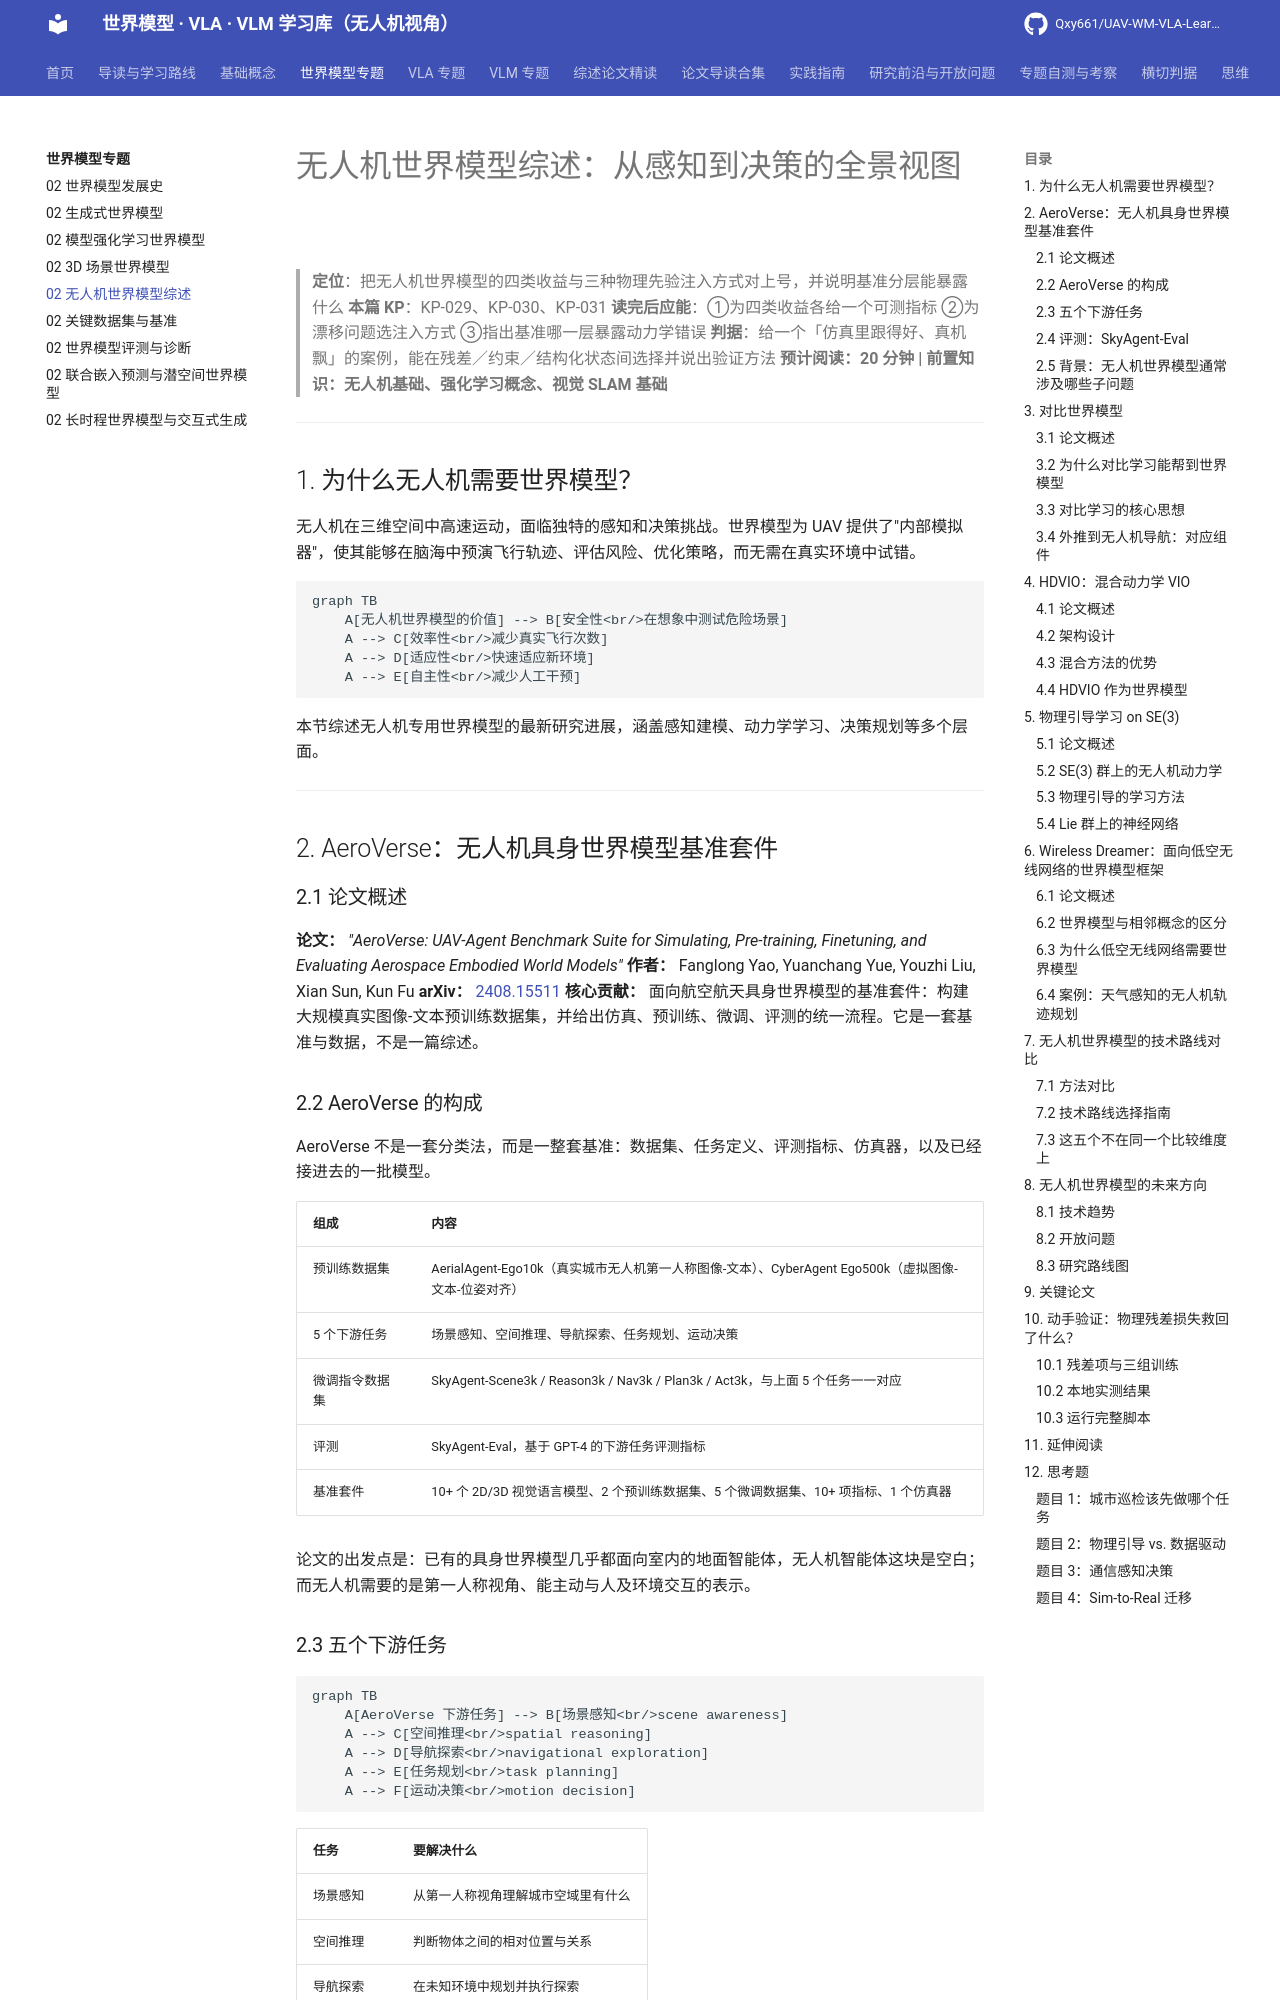

repository: Qxy661/UAV-WM-VLA-Learning · page: docs/02-世界模型专题/05-无人机世界模型综述.html · generator: mkdocs

# 无人机世界模型综述：从感知到决策的全景视图

> **定位**：把无人机世界模型的四类收益与三种物理先验注入方式对上号，并说明基准分层能暴露什么
> **本篇 KP**：KP-029、KP-030、KP-031
> **读完后应能**：①为四类收益各给一个可测指标 ②为漂移问题选注入方式 ③指出基准哪一层暴露动力学错误
> **判据**：给一个「仿真里跟得好、真机飘」的案例，能在残差／约束／结构化状态间选择并说出验证方法
> **预计阅读：20 分钟 | 前置知识：无人机基础、强化学习概念、视觉 SLAM 基础**

---

## 1. 为什么无人机需要世界模型？

无人机在三维空间中高速运动，面临独特的感知和决策挑战。世界模型为 UAV 提供了"内部模拟器"，使其能够在脑海中预演飞行轨迹、评估风险、优化策略，而无需在真实环境中试错。

```mermaid
graph TB
    A[无人机世界模型的价值] --> B[安全性<br/>在想象中测试危险场景]
    A --> C[效率性<br/>减少真实飞行次数]
    A --> D[适应性<br/>快速适应新环境]
    A --> E[自主性<br/>减少人工干预]
```

本节综述无人机专用世界模型的最新研究进展，涵盖感知建模、动力学学习、决策规划等多个层面。

---

## 2. AeroVerse：无人机具身世界模型基准套件

### 2.1 论文概述

**论文：** *"AeroVerse: UAV-Agent Benchmark Suite for Simulating, Pre-training, Finetuning, and Evaluating Aerospace Embodied World Models"*
**作者：** Fanglong Yao, Yuanchang Yue, Youzhi Liu, Xian Sun, Kun Fu
**arXiv：** [2408.15511](https://arxiv.org/abs/2408.15511)
**核心贡献：** 面向航空航天具身世界模型的基准套件：构建大规模真实图像-文本预训练数据集，并给出仿真、预训练、微调、评测的统一流程。它是一套基准与数据，不是一篇综述。

### 2.2 AeroVerse 的构成

AeroVerse 不是一套分类法，而是一整套基准：数据集、任务定义、评测指标、仿真器，以及已经接进去的一批模型。

| 组成 | 内容 |
|------|------|
| 预训练数据集 | AerialAgent-Ego10k（真实城市无人机第一人称图像-文本）、CyberAgent Ego500k（虚拟图像-文本-位姿对齐） |
| 5 个下游任务 | 场景感知、空间推理、导航探索、任务规划、运动决策 |
| 微调指令数据集 | SkyAgent-Scene3k / Reason3k / Nav3k / Plan3k / Act3k，与上面 5 个任务一一对应 |
| 评测 | SkyAgent-Eval，基于 GPT-4 的下游任务评测指标 |
| 基准套件 | 10+ 个 2D/3D 视觉语言模型、2 个预训练数据集、5 个微调数据集、10+ 项指标、1 个仿真器 |

论文的出发点是：已有的具身世界模型几乎都面向室内的地面智能体，无人机智能体这块是空白；而无人机需要的是第一人称视角、能主动与人及环境交互的表示。

### 2.3 五个下游任务

```mermaid
graph TB
    A[AeroVerse 下游任务] --> B[场景感知<br/>scene awareness]
    A --> C[空间推理<br/>spatial reasoning]
    A --> D[导航探索<br/>navigational exploration]
    A --> E[任务规划<br/>task planning]
    A --> F[运动决策<br/>motion decision]
```

| 任务 | 要解决什么 |
|------|-----------|
| 场景感知 | 从第一人称视角理解城市空域里有什么 |
| 空间推理 | 判断物体之间的相对位置与关系 |
| 导航探索 | 在未知环境中规划并执行探索 |
| 任务规划 | 把高层目标拆成可执行步骤 |
| 运动决策 | 输出底层飞行动作 |

### 2.4 评测：SkyAgent-Eval

AeroVerse 的评测不走 ATE / RPE 这类几何指标，而是用 GPT-4 对下游任务的作答打分，论文的说法是「comprehensively, flexibly, and objectively」。论文用它评估了一批 2D/3D 视觉语言模型在无人机任务上的表现，报告了这些模型的潜力与局限。

> 用 GPT-4 当裁判能覆盖开放式作答，代价是分数依赖裁判模型本身，横向比较时要留意版本。

### 2.5 背景：无人机世界模型通常涉及哪些子问题

下面这张表是本节对领域常见子问题的归纳，**不是 AeroVerse 的分类**，放在这里是为了给后面几章的论文一个坐标系。

| 层面 | 典型子问题 | 常用方法 | 主要难点 |
|------|-----------|---------|---------|
| 感知 | 视觉 SLAM、深度估计、语义理解 | ORB-SLAM、VINS-Mono、单双目深度、分割与检测 | 快速运动与光照变化、尺度模糊、实时性 |
| 动力学 | 运动学建模、气动效应、环境扰动 | SE(3) 上的动力学、CFD、数据驱动模型 | 非线性与耦合、流场复杂、风场不确定 |
| 任务 | 路径规划、任务分配、资源管理 | A*、RRT*、优化方法、多智能体规划 | 实时性、组合爆炸、约束满足 |
| 交互 | 多智能体协同、人机交互、环境接触 | MARL、博弈论、意图识别、共享控制 | 非平稳性、通信延迟、接触建模精度 |

---

## 3. 对比世界模型
